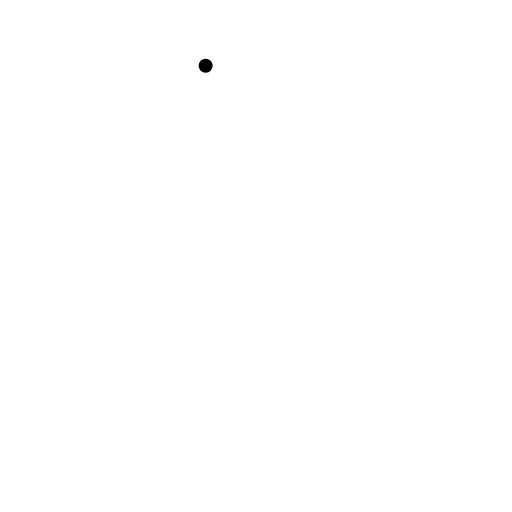
t = 0.00 s
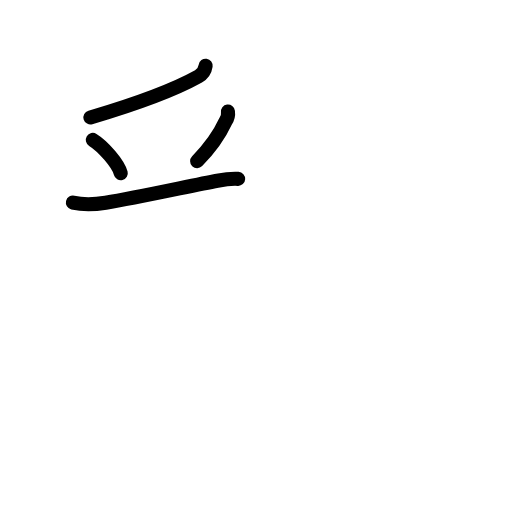
t = 3.58 s
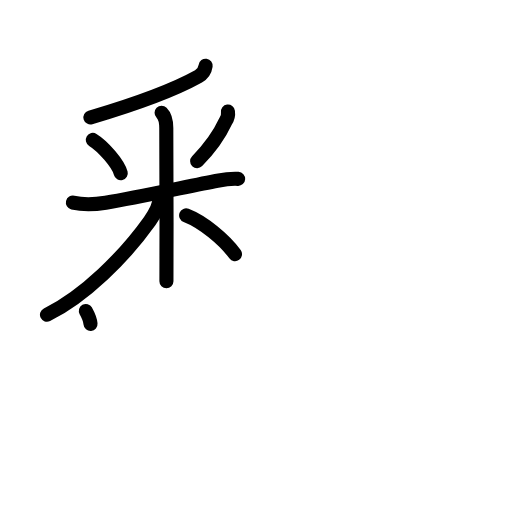
t = 7.25 s
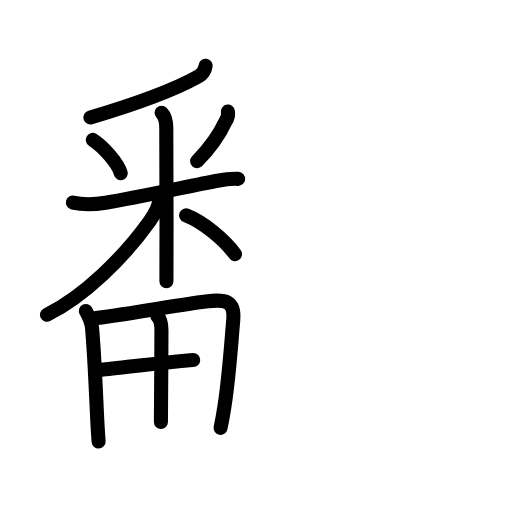
t = 10.75 s
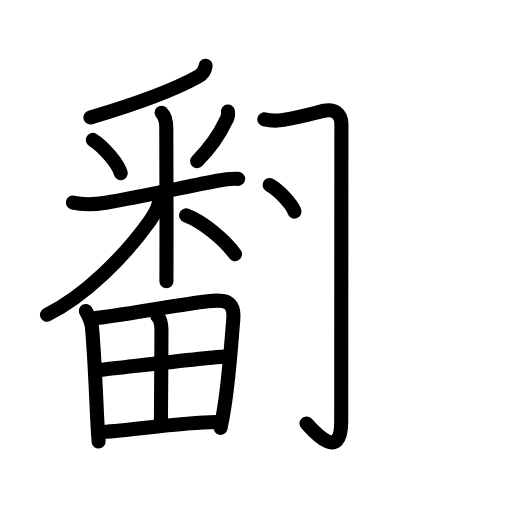
t = 13.75 s
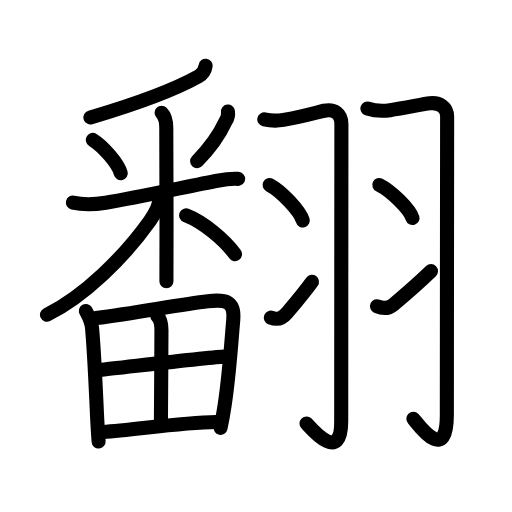
t = 18.00 s

The animated SVG that drew these frames (rendered in a browser with its animation timeline set to each time). Animation: 58 SMIL elements (animate=58); one cycle of 18.00 s.

<?xml version="1.0" encoding="UTF-8"?>
<!--
AniKanjiVG is licensed by CC-BY-SA Paul C. Sommerhoff (https://bitbucket.org/sommerhoff/anikanjivg).
AniKanjiVG uses KanjiVG which is licensed by CC-BY-SA Ulrich Apel (http://kanjivg.tagaini.net).
See also http://creativecommons.org/licenses/by-sa/3.0/
-->
<svg xmlns:kvg='http://kanjivg.tagaini.net' xmlns='http://www.w3.org/2000/svg' width='109' height='109' viewBox='0 0 109 109' style='fill:none;stroke:#000000;stroke-width:3;stroke-linecap:round;stroke-linejoin:round;' id="kvg:kanji_07ffb"><g id="kvg:07ffb" kvg:element="翻"><g id="kvg:07ffb-g1" kvg:element="番" kvg:variant="true" kvg:position="left" kvg:phon="番"><g id="kvg:07ffb-g2" kvg:element="釆" kvg:variant="true" kvg:position="top"><g id="kvg:07ffb-g3" kvg:element="丿"><path id="kvg:07ffb-s1" kvg:type="㇒" d="M43.78,14c-0.16,1.12-0.63,1.75-1.52,2.25c-5.39,3-12.01,5.5-23.01,8.75"><animate attributeName="d" begin="0.0s" dur="0.5s" from="M43.78,14C43.78,14,43.78,14,43.78,14" to="M43.78,14c-0.16,1.12-0.63,1.75-1.52,2.25" />
<animate attributeName="d" begin="0.5s" dur="0.5s" from="M43.78,14c-0.16,1.12-0.63,1.75-1.52,2.25c0,0,0,0,0,0,0" to="M43.78,14c-0.16,1.12-0.63,1.75-1.52,2.25c-5.39,3-12.01,5.5-23.01,8.75" />
</path>
</g>
<g id="kvg:07ffb-g4" kvg:element="米" kvg:variant="true"><path id="kvg:07ffb-s2" kvg:type="㇔" d="M19.76,29.79c2.16,1.32,5.41,5.04,5.95,7.09"><animate attributeName="d" begin="1.0s" dur="1.0s" from="M19.76,29.79C19.76,29.79,19.76,29.79,19.76,29.79" to="M19.76,29.79c2.16,1.32,5.41,5.04,5.95,7.09" />
<animate attributeName="d" begin="0s" dur="1.0s" from="M-100,-100" to="M-100,-100" />
</path>
<path id="kvg:07ffb-s3" kvg:type="㇒" d="M48.53,23.75c0.1,0.75-0.07,1.44-0.5,2.07c-1.13,2.45-2.89,5.26-6.06,8.48"><animate attributeName="d" begin="2.0s" dur="0.5s" from="M48.53,23.75C48.53,23.75,48.53,23.75,48.53,23.75" to="M48.53,23.75c0.1,0.75-0.07,1.44-0.5,2.07" />
<animate attributeName="d" begin="2.5s" dur="0.5s" from="M48.53,23.75c0.1,0.75-0.07,1.44-0.5,2.07c0,0,0,0,0,0,0" to="M48.53,23.75c0.1,0.75-0.07,1.44-0.5,2.07c-1.13,2.45-2.89,5.26-6.06,8.48" />
<animate attributeName="d" begin="0s" dur="2.0s" from="M-100,-100" to="M-100,-100" />
</path>
<path id="kvg:07ffb-s4" kvg:type="㇐" d="M15.52,43.12c2.22,0.52,4.74,0.39,6.98,0.03c6.7-1.07,18.08-3.61,23.77-4.68c1.49-0.28,2.98-0.47,4.43-0.39"><animate attributeName="d" begin="3.0s" dur="0.3333333333333333s" from="M15.52,43.12C15.52,43.12,15.52,43.12,15.52,43.12" to="M15.52,43.12c2.22,0.52,4.74,0.39,6.98,0.03" />
<animate attributeName="d" begin="3.3333333333333335s" dur="0.3333333333333333s" from="M15.52,43.12c2.22,0.52,4.74,0.39,6.98,0.03c0,0,0,0,0,0,0" to="M15.52,43.12c2.22,0.52,4.74,0.39,6.98,0.03c6.7-1.07,18.08-3.61,23.77-4.68" />
<animate attributeName="d" begin="3.6666666666666665s" dur="0.3333333333333333s" from="M15.52,43.12c2.22,0.52,4.74,0.39,6.98,0.03c6.7-1.07,18.08-3.61,23.77-4.68c0,0,0,0,0,0,0" to="M15.52,43.12c2.22,0.52,4.74,0.39,6.98,0.03c6.7-1.07,18.08-3.61,23.77-4.68c1.49-0.28,2.98-0.47,4.43-0.39" />
<animate attributeName="d" begin="0s" dur="3.0s" from="M-100,-100" to="M-100,-100" />
</path>
<path id="kvg:07ffb-s5" kvg:type="㇑" d="M34.4,24c0.8,0.8,1,1.63,1,3.27c0,3.84,0.09,17.24,0.04,27.74c-0.01,1.77-0.01,3.42-0.01,4.88"><animate attributeName="d" begin="4.0s" dur="0.3333333333333333s" from="M34.4,24C34.4,24,34.4,24,34.4,24" to="M34.4,24c0.8,0.8,1,1.63,1,3.27" />
<animate attributeName="d" begin="4.333333333333333s" dur="0.3333333333333333s" from="M34.4,24c0.8,0.8,1,1.63,1,3.27c0,0,0,0,0,0,0" to="M34.4,24c0.8,0.8,1,1.63,1,3.27c0,3.84,0.09,17.24,0.04,27.74" />
<animate attributeName="d" begin="4.666666666666667s" dur="0.3333333333333333s" from="M34.4,24c0.8,0.8,1,1.63,1,3.27c0,3.84,0.09,17.24,0.04,27.74c0,0,0,0,0,0,0" to="M34.4,24c0.8,0.8,1,1.63,1,3.27c0,3.84,0.09,17.24,0.04,27.74c-0.01,1.77-0.01,3.42-0.01,4.88" />
<animate attributeName="d" begin="0s" dur="4.0s" from="M-100,-100" to="M-100,-100" />
</path>
<path id="kvg:07ffb-s6" kvg:type="㇒" d="M34,42c0,1.5-0.67,3.03-2.11,5.05C26.47,54.66,17.98,63.06,10,67"><animate attributeName="d" begin="5.0s" dur="0.5s" from="M34,42C34,42,34,42,34,42" to="M34,42c0,1.5-0.67,3.03-2.11,5.05" />
<animate attributeName="d" begin="5.5s" dur="0.5s" from="M34,42c0,1.5-0.67,3.03-2.11,5.05c0,0,0,0,0,0,0" to="M34,42c0,1.5-0.67,3.03-2.11,5.05C26.47,54.66,17.98,63.06,10,67" />
<animate attributeName="d" begin="0s" dur="5.0s" from="M-100,-100" to="M-100,-100" />
</path>
<path id="kvg:07ffb-s7" kvg:type="㇔/㇏" d="M39.63,45.85c3.62,1.4,8.12,5.15,10.4,8.26"><animate attributeName="d" begin="6.0s" dur="1.0s" from="M39.63,45.85C39.63,45.85,39.63,45.85,39.63,45.85" to="M39.63,45.85c3.62,1.4,8.12,5.15,10.4,8.26" />
<animate attributeName="d" begin="0s" dur="6.0s" from="M-100,-100" to="M-100,-100" />
</path>
</g>
</g>
<g id="kvg:07ffb-g5" kvg:element="田" kvg:position="bottom"><path id="kvg:07ffb-s8" kvg:type="㇑" d="M18.28,66.21c0.72,1.28,1.18,2.09,1.32,3.65c0.52,5.89,0.77,12.63,1.11,19.64c0.08,1.57,0.17,3.09,0.28,4.5"><animate attributeName="d" begin="7.0s" dur="0.3333333333333333s" from="M18.28,66.21C18.28,66.21,18.28,66.21,18.28,66.21" to="M18.28,66.21c0.72,1.28,1.18,2.09,1.32,3.65" />
<animate attributeName="d" begin="7.333333333333333s" dur="0.3333333333333333s" from="M18.28,66.21c0.72,1.28,1.18,2.09,1.32,3.65c0,0,0,0,0,0,0" to="M18.28,66.21c0.72,1.28,1.18,2.09,1.32,3.65c0.52,5.89,0.77,12.63,1.11,19.64" />
<animate attributeName="d" begin="7.666666666666667s" dur="0.3333333333333333s" from="M18.28,66.21c0.72,1.28,1.18,2.09,1.32,3.65c0.52,5.89,0.77,12.63,1.11,19.64c0,0,0,0,0,0,0" to="M18.28,66.21c0.72,1.28,1.18,2.09,1.32,3.65c0.52,5.89,0.77,12.63,1.11,19.64c0.08,1.57,0.17,3.09,0.28,4.5" />
<animate attributeName="d" begin="0s" dur="7.0s" from="M-100,-100" to="M-100,-100" />
</path>
<path id="kvg:07ffb-s9" kvg:type="㇕a" d="M20.47,67.72c9-1.18,17.76-2.88,23.78-3.59c3.66-0.43,5.78-0.12,5.41,3.99c-0.42,4.63-0.84,11.69-1.85,18.22c-0.26,1.68-0.54,3.29-0.85,4.76"><animate attributeName="d" begin="8.0s" dur="0.25s" from="M20.47,67.72C20.47,67.72,20.47,67.72,20.47,67.72" to="M20.47,67.72c9-1.18,17.76-2.88,23.78-3.59" />
<animate attributeName="d" begin="8.25s" dur="0.25s" from="M20.47,67.72c9-1.18,17.76-2.88,23.78-3.59c0,0,0,0,0,0,0" to="M20.47,67.72c9-1.18,17.76-2.88,23.78-3.59c3.66-0.43,5.78-0.12,5.41,3.99" />
<animate attributeName="d" begin="8.5s" dur="0.25s" from="M20.47,67.72c9-1.18,17.76-2.88,23.78-3.59c3.66-0.43,5.78-0.12,5.41,3.99c0,0,0,0,0,0,0" to="M20.47,67.72c9-1.18,17.76-2.88,23.78-3.59c3.66-0.43,5.78-0.12,5.41,3.99c-0.42,4.63-0.84,11.69-1.85,18.22" />
<animate attributeName="d" begin="8.75s" dur="0.25s" from="M20.47,67.72c9-1.18,17.76-2.88,23.78-3.59c3.66-0.43,5.78-0.12,5.41,3.99c-0.42,4.63-0.84,11.69-1.85,18.22c0,0,0,0,0,0,0" to="M20.47,67.72c9-1.18,17.76-2.88,23.78-3.59c3.66-0.43,5.78-0.12,5.41,3.99c-0.42,4.63-0.84,11.69-1.85,18.22c-0.26,1.68-0.54,3.29-0.85,4.76" />
<animate attributeName="d" begin="0s" dur="8.0s" from="M-100,-100" to="M-100,-100" />
</path>
<path id="kvg:07ffb-s10" kvg:type="㇑a" d="M33.48,67.29c0.68,0.68,0.89,1.75,0.89,2.99c-0.01,5.85-0.11,17.64-0.11,19.55"><animate attributeName="d" begin="9.0s" dur="0.5s" from="M33.48,67.29C33.48,67.29,33.48,67.29,33.48,67.29" to="M33.48,67.29c0.68,0.68,0.89,1.75,0.89,2.99" />
<animate attributeName="d" begin="9.5s" dur="0.5s" from="M33.48,67.29c0.68,0.68,0.89,1.75,0.89,2.99c0,0,0,0,0,0,0" to="M33.48,67.29c0.68,0.68,0.89,1.75,0.89,2.99c-0.01,5.85-0.11,17.64-0.11,19.55" />
<animate attributeName="d" begin="0s" dur="9.0s" from="M-100,-100" to="M-100,-100" />
</path>
<path id="kvg:07ffb-s11" kvg:type="㇐a" d="M21.38,78.75c2.59-0.23,24.19-2.82,26.33-2.82"><animate attributeName="d" begin="10.0s" dur="1.0s" from="M21.38,78.75C21.38,78.75,21.38,78.75,21.38,78.75" to="M21.38,78.75c2.59-0.23,24.19-2.82,26.33-2.82" />
<animate attributeName="d" begin="0s" dur="10.0s" from="M-100,-100" to="M-100,-100" />
</path>
<path id="kvg:07ffb-s12" kvg:type="㇐a" d="M21.91,91.98c7.09-0.48,16.23-2,24.13-2.13"><animate attributeName="d" begin="11.0s" dur="1.0s" from="M21.91,91.98C21.91,91.98,21.91,91.98,21.91,91.98" to="M21.91,91.98c7.09-0.48,16.23-2,24.13-2.13" />
<animate attributeName="d" begin="0s" dur="11.0s" from="M-100,-100" to="M-100,-100" />
</path>
</g>
</g>
<g id="kvg:07ffb-g6" kvg:element="羽" kvg:position="right" kvg:radical="general"><g id="kvg:07ffb-g7" kvg:position="left"><path id="kvg:07ffb-s13" kvg:type="㇆" d="M56.27,25.41c1.48,0.34,2.73,0.34,4.07,0.11c4.34-0.76,7.33-1.66,8.63-1.94c2.16-0.45,3.71,0.55,3.71,2.86c0,2.56-0.04,51.1-0.04,63.31c0,9.3-6.65,1.16-7.39,0.4"><animate attributeName="d" begin="12.0s" dur="0.2s" from="M56.27,25.41C56.27,25.41,56.27,25.41,56.27,25.41" to="M56.27,25.41c1.48,0.34,2.73,0.34,4.07,0.11" />
<animate attributeName="d" begin="12.2s" dur="0.2s" from="M56.27,25.41c1.48,0.34,2.73,0.34,4.07,0.11c0,0,0,0,0,0,0" to="M56.27,25.41c1.48,0.34,2.73,0.34,4.07,0.11c4.34-0.76,7.33-1.66,8.63-1.94" />
<animate attributeName="d" begin="12.4s" dur="0.2s" from="M56.27,25.41c1.48,0.34,2.73,0.34,4.07,0.11c4.34-0.76,7.33-1.66,8.63-1.94c0,0,0,0,0,0,0" to="M56.27,25.41c1.48,0.34,2.73,0.34,4.07,0.11c4.34-0.76,7.33-1.66,8.63-1.94c2.16-0.45,3.71,0.55,3.71,2.86" />
<animate attributeName="d" begin="12.6s" dur="0.2s" from="M56.27,25.41c1.48,0.34,2.73,0.34,4.07,0.11c4.34-0.76,7.33-1.66,8.63-1.94c2.16-0.45,3.71,0.55,3.71,2.86c0,0,0,0,0,0,0" to="M56.27,25.41c1.48,0.34,2.73,0.34,4.07,0.11c4.34-0.76,7.33-1.66,8.63-1.94c2.16-0.45,3.71,0.55,3.71,2.86c0,2.56-0.04,51.1-0.04,63.31" />
<animate attributeName="d" begin="12.8s" dur="0.2s" from="M56.27,25.41c1.48,0.34,2.73,0.34,4.07,0.11c4.34-0.76,7.33-1.66,8.63-1.94c2.16-0.45,3.71,0.55,3.71,2.86c0,2.56-0.04,51.1-0.04,63.31c0,0,0,0,0,0,0" to="M56.27,25.41c1.48,0.34,2.73,0.34,4.07,0.11c4.34-0.76,7.33-1.66,8.63-1.94c2.16-0.45,3.71,0.55,3.71,2.86c0,2.56-0.04,51.1-0.04,63.31c0,9.3-6.65,1.16-7.39,0.4" />
<animate attributeName="d" begin="0s" dur="12.0s" from="M-100,-100" to="M-100,-100" />
</path>
<path id="kvg:07ffb-s14" kvg:type="㇔" d="M57.39,39.38c2.5,1.33,6.45,5.49,7.07,7.56"><animate attributeName="d" begin="13.0s" dur="1.0s" from="M57.39,39.38C57.39,39.38,57.39,39.38,57.39,39.38" to="M57.39,39.38c2.5,1.33,6.45,5.49,7.07,7.56" />
<animate attributeName="d" begin="0s" dur="13.0s" from="M-100,-100" to="M-100,-100" />
</path>
<path id="kvg:07ffb-s15" kvg:type="㇀" d="M57.66,67.62c1.59,0.63,2.59,0,3.46-1.05c0.51-0.62,3.12-3.61,5.29-6.58"><animate attributeName="d" begin="14.0s" dur="0.5s" from="M57.66,67.62C57.66,67.62,57.66,67.62,57.66,67.62" to="M57.66,67.62c1.59,0.63,2.59,0,3.46-1.05" />
<animate attributeName="d" begin="14.5s" dur="0.5s" from="M57.66,67.62c1.59,0.63,2.59,0,3.46-1.05c0,0,0,0,0,0,0" to="M57.66,67.62c1.59,0.63,2.59,0,3.46-1.05c0.51-0.62,3.12-3.61,5.29-6.58" />
<animate attributeName="d" begin="0s" dur="14.0s" from="M-100,-100" to="M-100,-100" />
</path>
</g>
<g id="kvg:07ffb-g8" kvg:position="right"><path id="kvg:07ffb-s16" kvg:type="㇆" d="M78.22,23.09c1.65,0.54,3.35,0.57,4.82,0.36c3.09-0.44,7.12-1.32,8.44-1.46c2.15-0.23,3.71,0.89,3.71,2.86c0,0.94-0.06,51.27-0.06,63.48c0,10.93-6.39,1.59-7.13,0.83"><animate attributeName="d" begin="15.0s" dur="0.2s" from="M78.22,23.09C78.22,23.09,78.22,23.09,78.22,23.09" to="M78.22,23.09c1.65,0.54,3.35,0.57,4.82,0.36" />
<animate attributeName="d" begin="15.2s" dur="0.2s" from="M78.22,23.09c1.65,0.54,3.35,0.57,4.82,0.36c0,0,0,0,0,0,0" to="M78.22,23.09c1.65,0.54,3.35,0.57,4.82,0.36c3.09-0.44,7.12-1.32,8.44-1.46" />
<animate attributeName="d" begin="15.4s" dur="0.2s" from="M78.22,23.09c1.65,0.54,3.35,0.57,4.82,0.36c3.09-0.44,7.12-1.32,8.44-1.46c0,0,0,0,0,0,0" to="M78.22,23.09c1.65,0.54,3.35,0.57,4.82,0.36c3.09-0.44,7.12-1.32,8.44-1.46c2.15-0.23,3.71,0.89,3.71,2.86" />
<animate attributeName="d" begin="15.6s" dur="0.2s" from="M78.22,23.09c1.65,0.54,3.35,0.57,4.82,0.36c3.09-0.44,7.12-1.32,8.44-1.46c2.15-0.23,3.71,0.89,3.71,2.86c0,0,0,0,0,0,0" to="M78.22,23.09c1.65,0.54,3.35,0.57,4.82,0.36c3.09-0.44,7.12-1.32,8.44-1.46c2.15-0.23,3.71,0.89,3.71,2.86c0,0.94-0.06,51.27-0.06,63.48" />
<animate attributeName="d" begin="15.8s" dur="0.2s" from="M78.22,23.09c1.65,0.54,3.35,0.57,4.82,0.36c3.09-0.44,7.12-1.32,8.44-1.46c2.15-0.23,3.71,0.89,3.71,2.86c0,0.94-0.06,51.27-0.06,63.48c0,0,0,0,0,0,0" to="M78.22,23.09c1.65,0.54,3.35,0.57,4.82,0.36c3.09-0.44,7.12-1.32,8.44-1.46c2.15-0.23,3.71,0.89,3.71,2.86c0,0.94-0.06,51.27-0.06,63.48c0,10.93-6.39,1.59-7.13,0.83" />
<animate attributeName="d" begin="0s" dur="15.0s" from="M-100,-100" to="M-100,-100" />
</path>
<path id="kvg:07ffb-s17" kvg:type="㇔" d="M80.75,39.38c2.5,1.24,6.45,5.11,7.07,7.04"><animate attributeName="d" begin="16.0s" dur="1.0s" from="M80.75,39.38C80.75,39.38,80.75,39.38,80.75,39.38" to="M80.75,39.38c2.5,1.24,6.45,5.11,7.07,7.04" />
<animate attributeName="d" begin="0s" dur="16.0s" from="M-100,-100" to="M-100,-100" />
</path>
<path id="kvg:07ffb-s18" kvg:type="㇀" d="M80.26,65.19c1.24,0.56,2.36,0.61,3.5-0.36c0.68-0.57,4.98-4.21,7.99-7.12"><animate attributeName="d" begin="17.0s" dur="0.5s" from="M80.26,65.19C80.26,65.19,80.26,65.19,80.26,65.19" to="M80.26,65.19c1.24,0.56,2.36,0.61,3.5-0.36" />
<animate attributeName="d" begin="17.5s" dur="0.5s" from="M80.26,65.19c1.24,0.56,2.36,0.61,3.5-0.36c0,0,0,0,0,0,0" to="M80.26,65.19c1.24,0.56,2.36,0.61,3.5-0.36c0.68-0.57,4.98-4.21,7.99-7.12" />
<animate attributeName="d" begin="0s" dur="17.0s" from="M-100,-100" to="M-100,-100" />
</path>
</g>
</g>
</g>
</svg>
